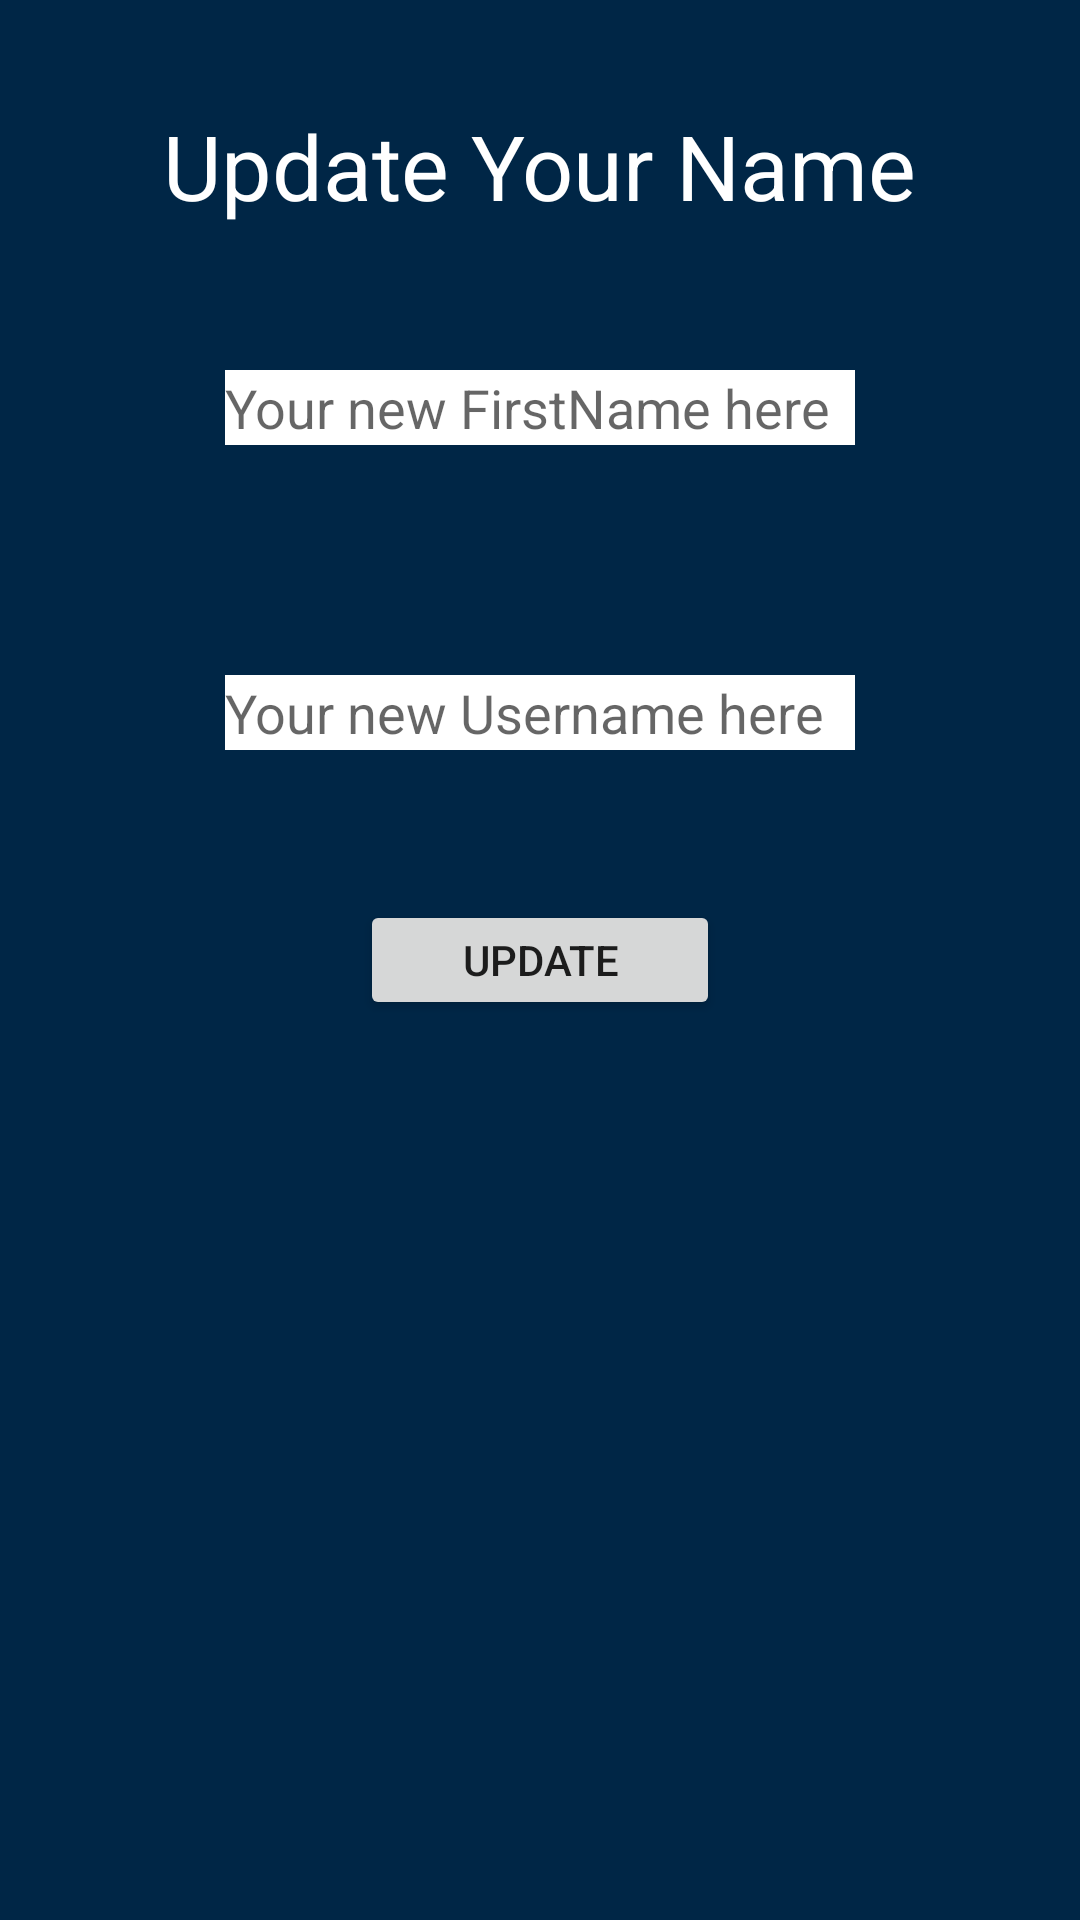

This screen was rendered from an Android layout file. Write that file and the resources it references.
<!-- AndroidManifest.xml: application theme AppTheme -->
<!-- res/layout/update_user_name.xml -->
<?xml version="1.0" encoding="utf-8"?>
<RelativeLayout xmlns:android="http://schemas.android.com/apk/res/android"
    xmlns:app="http://schemas.android.com/apk/res-auto"
    xmlns:tools="http://schemas.android.com/tools"
    android:id="@+id/activity_brunel_buyn_sell"
    android:layout_width="match_parent"
    android:layout_height="match_parent"
    android:paddingBottom="@dimen/activity_vertical_margin"
    android:paddingLeft="@dimen/activity_horizontal_margin"
    android:paddingRight="@dimen/activity_horizontal_margin"
    android:paddingTop="@dimen/activity_vertical_margin"
    android:background="#002646"
    tools:context="com.brunel.team28.maraudersmap.MainActivity">

    <TextView
        android:text="Update Your Name"
        android:layout_width="wrap_content"
        android:layout_height="wrap_content"
        android:layout_marginTop="19dp"
        android:textColor="#ffffff"
        android:id="@+id/UpdateFirstNameBanner"
        android:textSize="30sp"
        android:layout_alignParentTop="true"
        android:layout_centerHorizontal="true" />


    <Button
        android:text="update"
        android:layout_width="120dp"
        android:layout_height="40dp"
        android:id="@+id/btn_addFirstName"
        android:layout_centerVertical="true"
        android:layout_centerHorizontal="true" />

    <EditText
        android:layout_width="wrap_content"
        android:layout_height="25dp"
        android:inputType="textPersonName"
        android:ems="10"
        android:background="#ffffff"
        android:id="@+id/editText_editFirstName"
        android:layout_marginRight="40dp"
        android:hint="Your new FirstName here"
        android:layout_below="@+id/UpdateFirstNameBanner"
        android:layout_centerHorizontal="true"
        android:layout_marginTop="48dp" />

    <EditText
        android:layout_width="wrap_content"
        android:layout_height="25dp"
        android:inputType="textPersonName"
        android:ems="10"
        android:background="#ffffff"
        android:id="@+id/new_username"
        android:layout_marginRight="40dp"
        android:hint="Your new Username here"
        android:layout_above="@+id/btn_addFirstName"
        android:layout_centerHorizontal="true"
        android:layout_marginBottom="50dp" />


</RelativeLayout>
<!-- resources referenced by this layout -->
<resources>
  <dimen name="activity_horizontal_margin">16dp</dimen>
  <dimen name="activity_vertical_margin">16dp</dimen>
  <style name="AppTheme" parent="Theme.AppCompat.Light.DarkActionBar">
  		<item name="colorPrimary">@color/ColorPrimary</item>
  		<item name="colorPrimaryDark">@color/ColorPrimaryDark</item>
  		<item name="colorAccent">@color/ColorAccent</item>
  	</style>
  <color name="ColorPrimary">#003b6c</color>
  <color name="ColorPrimaryDark">#003b6c</color>
  <color name="ColorAccent">#8BC34A</color>
</resources>
